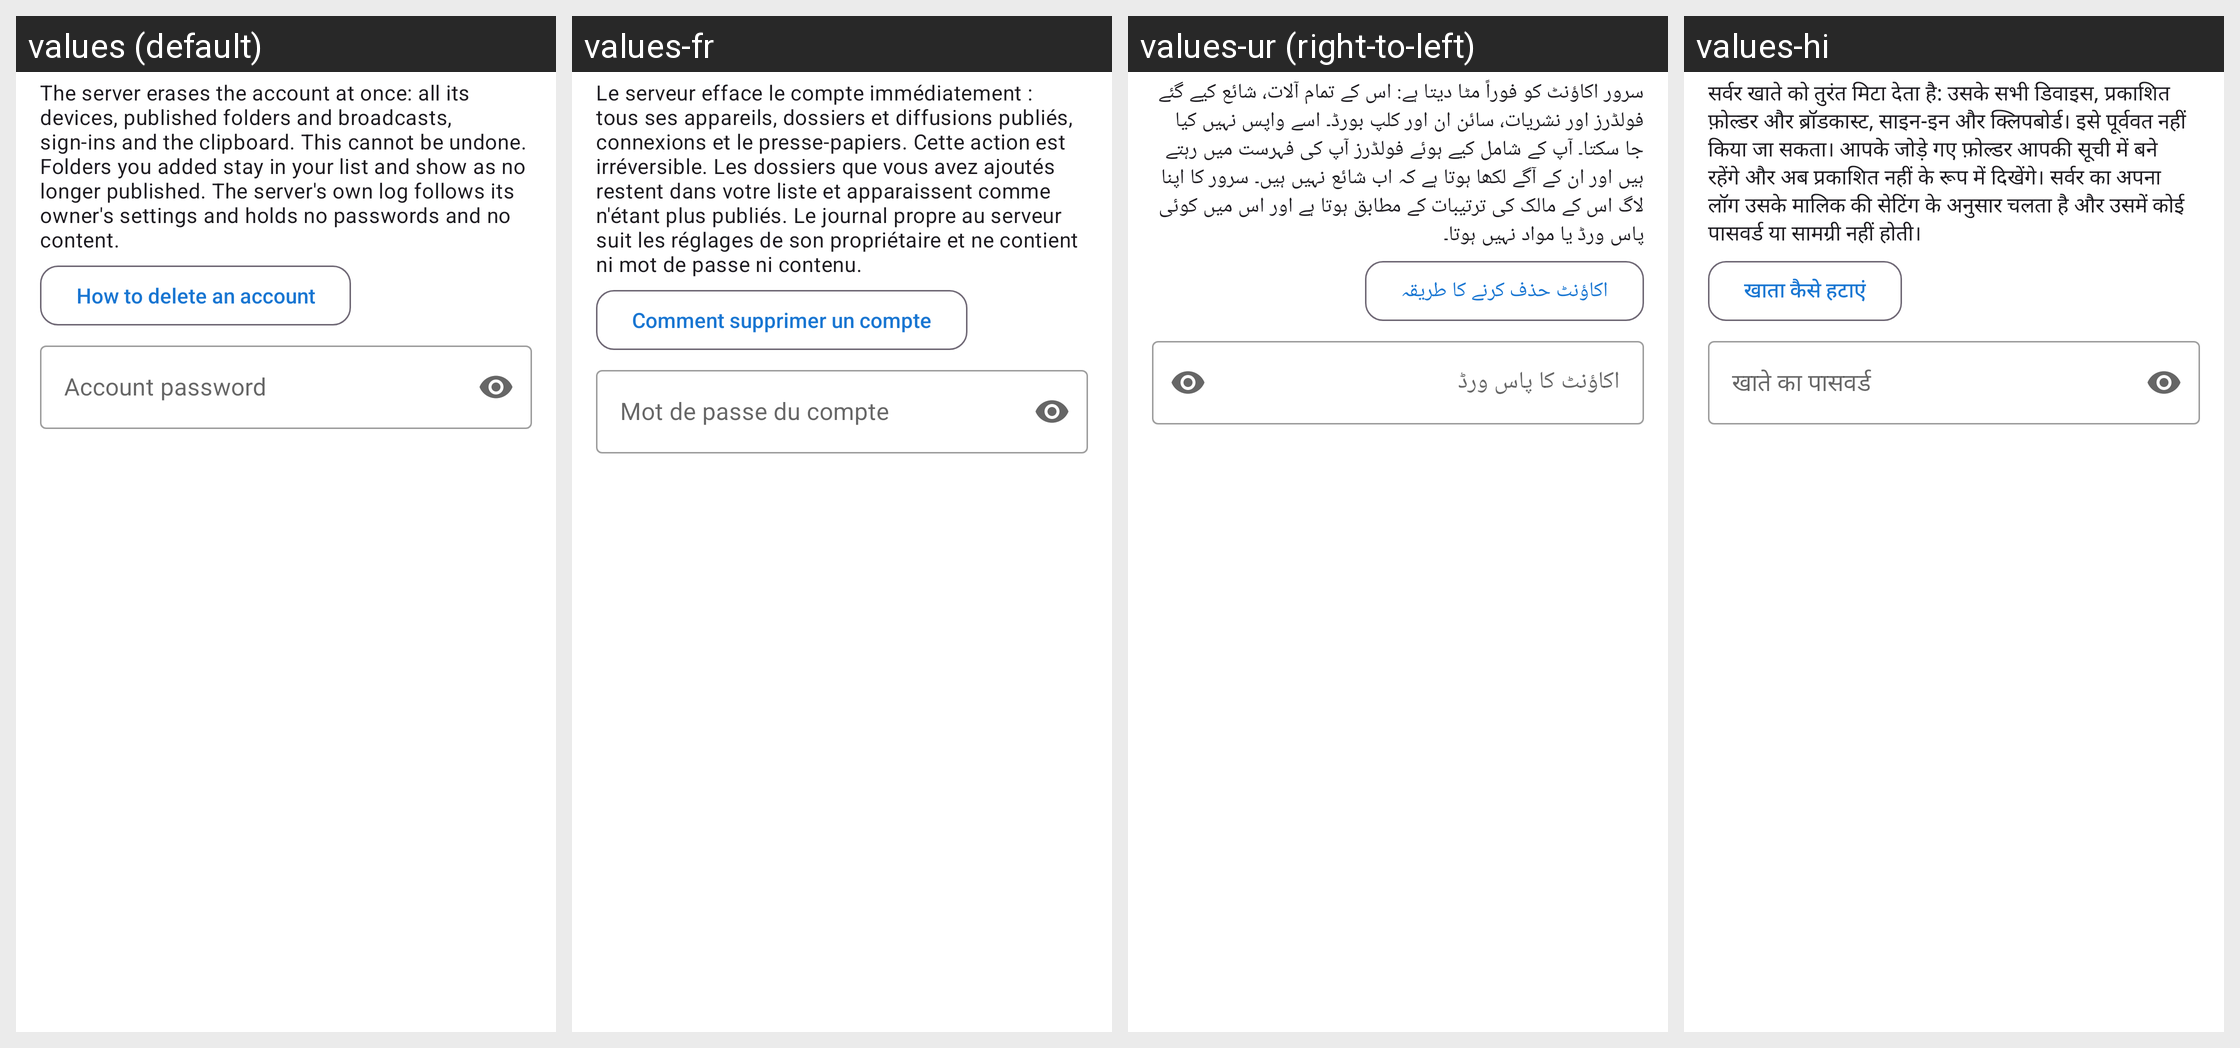

Locale-by-locale string values for the Android screen shown in this grid:
Android screen res/layout/dialog_exchange_delete_account.xml rendered under 4 locales, left to right: values (default), values-fr, values-ur (right-to-left), values-hi. Device: Nexus 5 (rendered at 1080×1920; each locale shown at half size, 540×960, under a caption strip naming it); theme Theme.FastMediaSorter.
Other locales in the repository, not shown: values-ar, values-bn, values-de, values-es, values-it, values-pt, values-ru, values-uk.
Strings drawn on this screen, with the default value and each locale's value (text and hints the layout hard-codes, and strings that could not be matched under every locale, appear in the picture but are not listed):

exchange_delete_message
  values: The server erases the account at once: all its devices, published folders and broadcasts, sign-ins and the clipboard. This cannot be undone. Folders you added stay in your list and show as no longer published. The server's own log follows its owner's settings and holds no passwords and no content.
  values-fr: Le serveur efface le compte immédiatement : tous ses appareils, dossiers et diffusions publiés, connexions et le presse-papiers. Cette action est irréversible. Les dossiers que vous avez ajoutés restent dans votre liste et apparaissent comme n'étant plus publiés. Le journal propre au serveur suit les réglages de son propriétaire et ne contient ni mot de passe ni contenu.
  values-ur: سرور اکاؤنٹ کو فوراً مٹا دیتا ہے: اس کے تمام آلات، شائع کیے گئے فولڈرز اور نشریات، سائن ان اور کلپ بورڈ۔ اسے واپس نہیں کیا جا سکتا۔ آپ کے شامل کیے ہوئے فولڈرز آپ کی فہرست میں رہتے ہیں اور ان کے آگے لکھا ہوتا ہے کہ اب شائع نہیں ہیں۔ سرور کا اپنا لاگ اس کے مالک کی ترتیبات کے مطابق ہوتا ہے اور اس میں کوئی پاس ورڈ یا مواد نہیں ہوتا۔
  values-hi: सर्वर खाते को तुरंत मिटा देता है: उसके सभी डिवाइस, प्रकाशित फ़ोल्डर और ब्रॉडकास्ट, साइन-इन और क्लिपबोर्ड। इसे पूर्ववत नहीं किया जा सकता। आपके जोड़े गए फ़ोल्डर आपकी सूची में बने रहेंगे और अब प्रकाशित नहीं के रूप में दिखेंगे। सर्वर का अपना लॉग उसके मालिक की सेटिंग के अनुसार चलता है और उसमें कोई पासवर्ड या सामग्री नहीं होती।

exchange_delete_help
  values: How to delete an account
  values-fr: Comment supprimer un compte
  values-ur: اکاؤنٹ حذف کرنے کا طریقہ
  values-hi: खाता कैसे हटाएं

exchange_delete_password
  values: Account password
  values-fr: Mot de passe du compte
  values-ur: اکاؤنٹ کا پاس ورڈ
  values-hi: खाते का पासवर्ड
